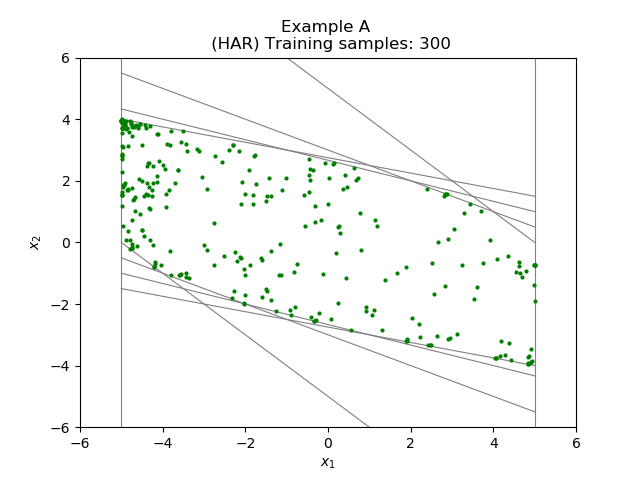

The table this chart was drawn from, first rows:
-4.500000000000000000e+00, 2.000000000000000000e+00
-4.499068405083619382e+00, 4.083127977473477443e-01
-4.507084811551154147e+00, 4.024277456186464708e-01
-4.878611768435264118e+00, 3.681206875903546560e+00
-4.775340108838413755e+00, 3.918115997929193295e+00
-4.977649453648877120e+00, 3.563776641444877491e+00
-4.694777796902314115e+00, 3.753787576338613263e+00
-4.784078626471464979e+00, 3.942441563902181922e+00
-4.815500703518014625e+00, 3.590804848593891485e+00
-4.768253662017859718e+00, 3.831324685199776869e+00
-4.952881005887762811e+00, 3.720720047566379751e+00
-4.964648810859191741e+00, 3.705014884482578541e+00
-4.972684800818573336e+00, 3.714223240969628304e+00
-4.972808944438073198e+00, 3.713321579654151883e+00
-3.514092804696813399e+00, 3.618652142344393585e+00
-4.385763627324152480e+00, 1.934148993898723745e+00
-4.561511960462599546e+00, 2.055454889587450040e+00
-4.232695027522455966e+00, 2.470201626950367046e+00
-4.795879111441820442e+00, 7.905693627811105628e-02
-4.890030851898902853e+00, 6.840610528825581682e-02
-1.470405102129021646e+00, -1.567095975368526961e+00
-3.546618207545792600e+00, -1.015016308128031897e+00
-3.575084610052597256e+00, -1.047704939387531731e+00
-3.612248437151126534e+00, -1.050645711042181629e+00
-3.791521804825835673e+00, -1.071519143965017129e+00
-2.322560345748297284e+00, -1.796154982581825266e+00
-4.038115143464427348e+00, -7.205296958747022806e-01
-4.184572317430619748e+00, -7.174596270685323907e-01
-4.197589932150264325e+00, -7.992075545540582304e-01
-4.197628348905345419e+00, -8.009657115861226195e-01
1.940811930695849341e-01, -3.509092966040169848e-01
-4.518917507880995110e-01, 2.176054618946873465e+00
-1.385357863674784529e+00, 1.497341747605920759e+00
-2.926614636512673506e+00, 1.717987077469938173e+00
-2.736813418597716652e+00, 2.791908703722669749e+00
4.985495843465402643e+00, -1.387138625534205083e+00
4.989850917475386893e+00, -7.301805954499893669e-01
4.991748185638053670e+00, -7.282947254888283428e-01
4.999697150361676279e+00, -7.254334175734552526e-01
4.999741744429585744e+00, -7.254211550786120455e-01
4.999769386208568811e+00, -7.253944828308777071e-01
2.628759813053743954e+00, -3.029634745593253964e+00
3.231301053797763334e+00, -7.412066979560534286e-01
1.890406971281646920e+00, -8.132301963935266720e-01
3.121847801034496772e+00, -2.984813592465369148e+00
3.540781195069166554e+00, -1.841921231709711559e+00
-7.616959193436891873e-01, -7.150995467165957020e-01
-2.554665150246213656e+00, 2.610809928021981641e+00
-2.393129745093290239e+00, 2.987294276750375399e+00
-2.295600317283914116e+00, 3.155332562649910688e+00
-2.296558316632222319e+00, 3.161695922233943801e+00
-2.767338899643853711e+00, 6.177763904379931503e-01
-2.005224238680291649e+00, 1.560867282518316079e+00
-3.922369994196994725e+00, 1.562059233807455483e+00
-1.887376503341140044e+00, -7.436646685298058390e-01
-1.187370782005448433e+00, -1.063073293684927423e+00
-2.006172386353721304e+00, -1.073823513848981337e+00
-2.211908570573183130e+00, -5.965284384985316546e-01
-3.447234427528298006e+00, -1.008087027998860963e+00
-3.371116570376268218e+00, -1.167947651043990343e+00
2.724902131485928969e-01, 5.403560968691434319e-01
... 239 more rows
